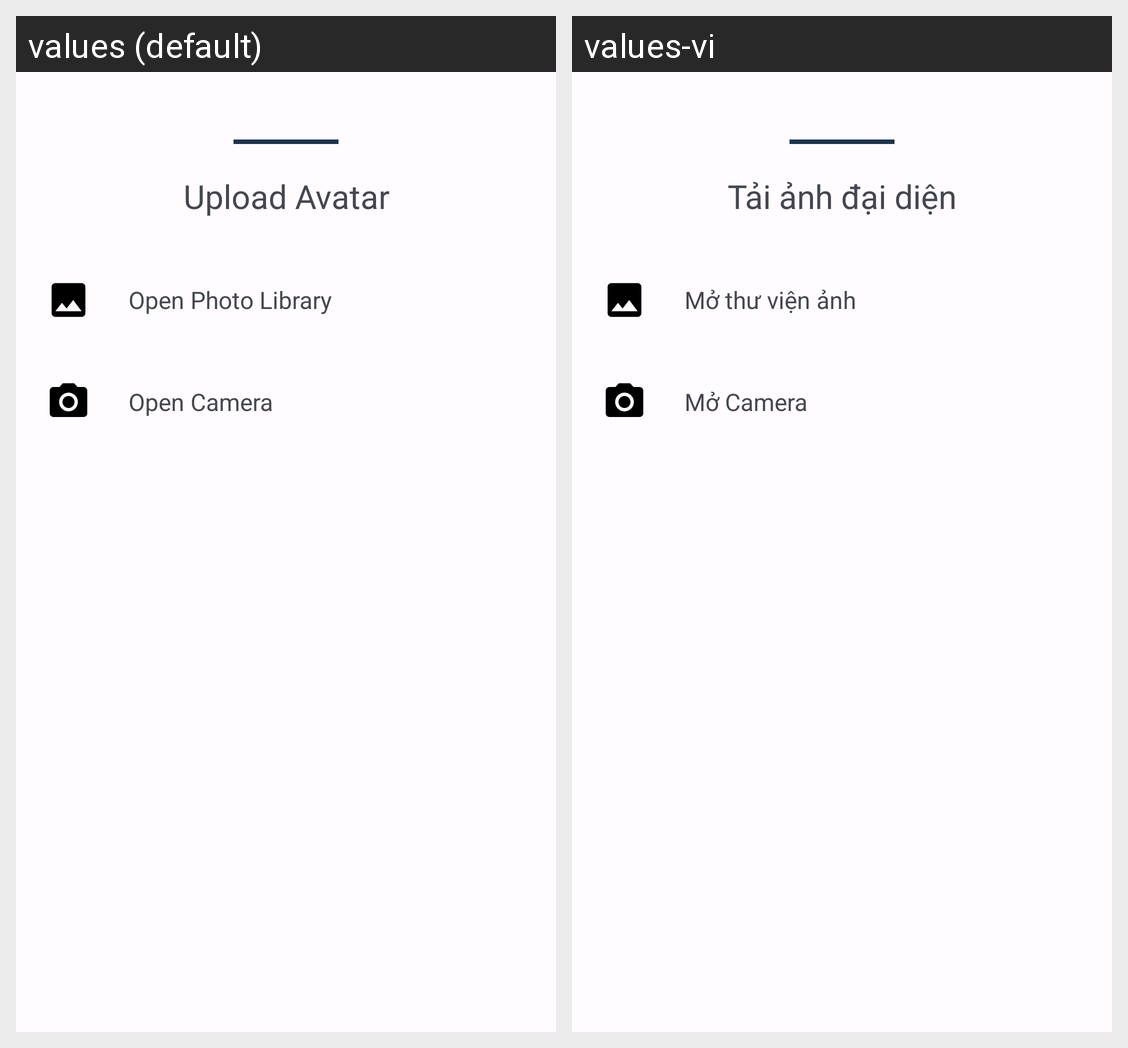

The same Android screen rendered under two of its app's locales, left to right. List the strings drawn on it with the default value and each locale's translation.
Android screen res/layout/choose_avatar.xml rendered under 2 locales, left to right: values (default), values-vi. Device: Nexus 5 (rendered at 1080×1920; each locale shown at half size, 540×960, under a caption strip naming it); theme AppTheme.
Strings drawn on this screen, with the default value and each locale's value (text and hints the layout hard-codes, and strings that could not be matched under every locale, appear in the picture but are not listed):

upload_avatar_user
  values: Upload Avatar
  values-vi: Tải ảnh đại diện

open_photo_library
  values: Open Photo Library
  values-vi: Mở thư viện ảnh

open_camera
  values: Open Camera
  values-vi: Mở Camera
